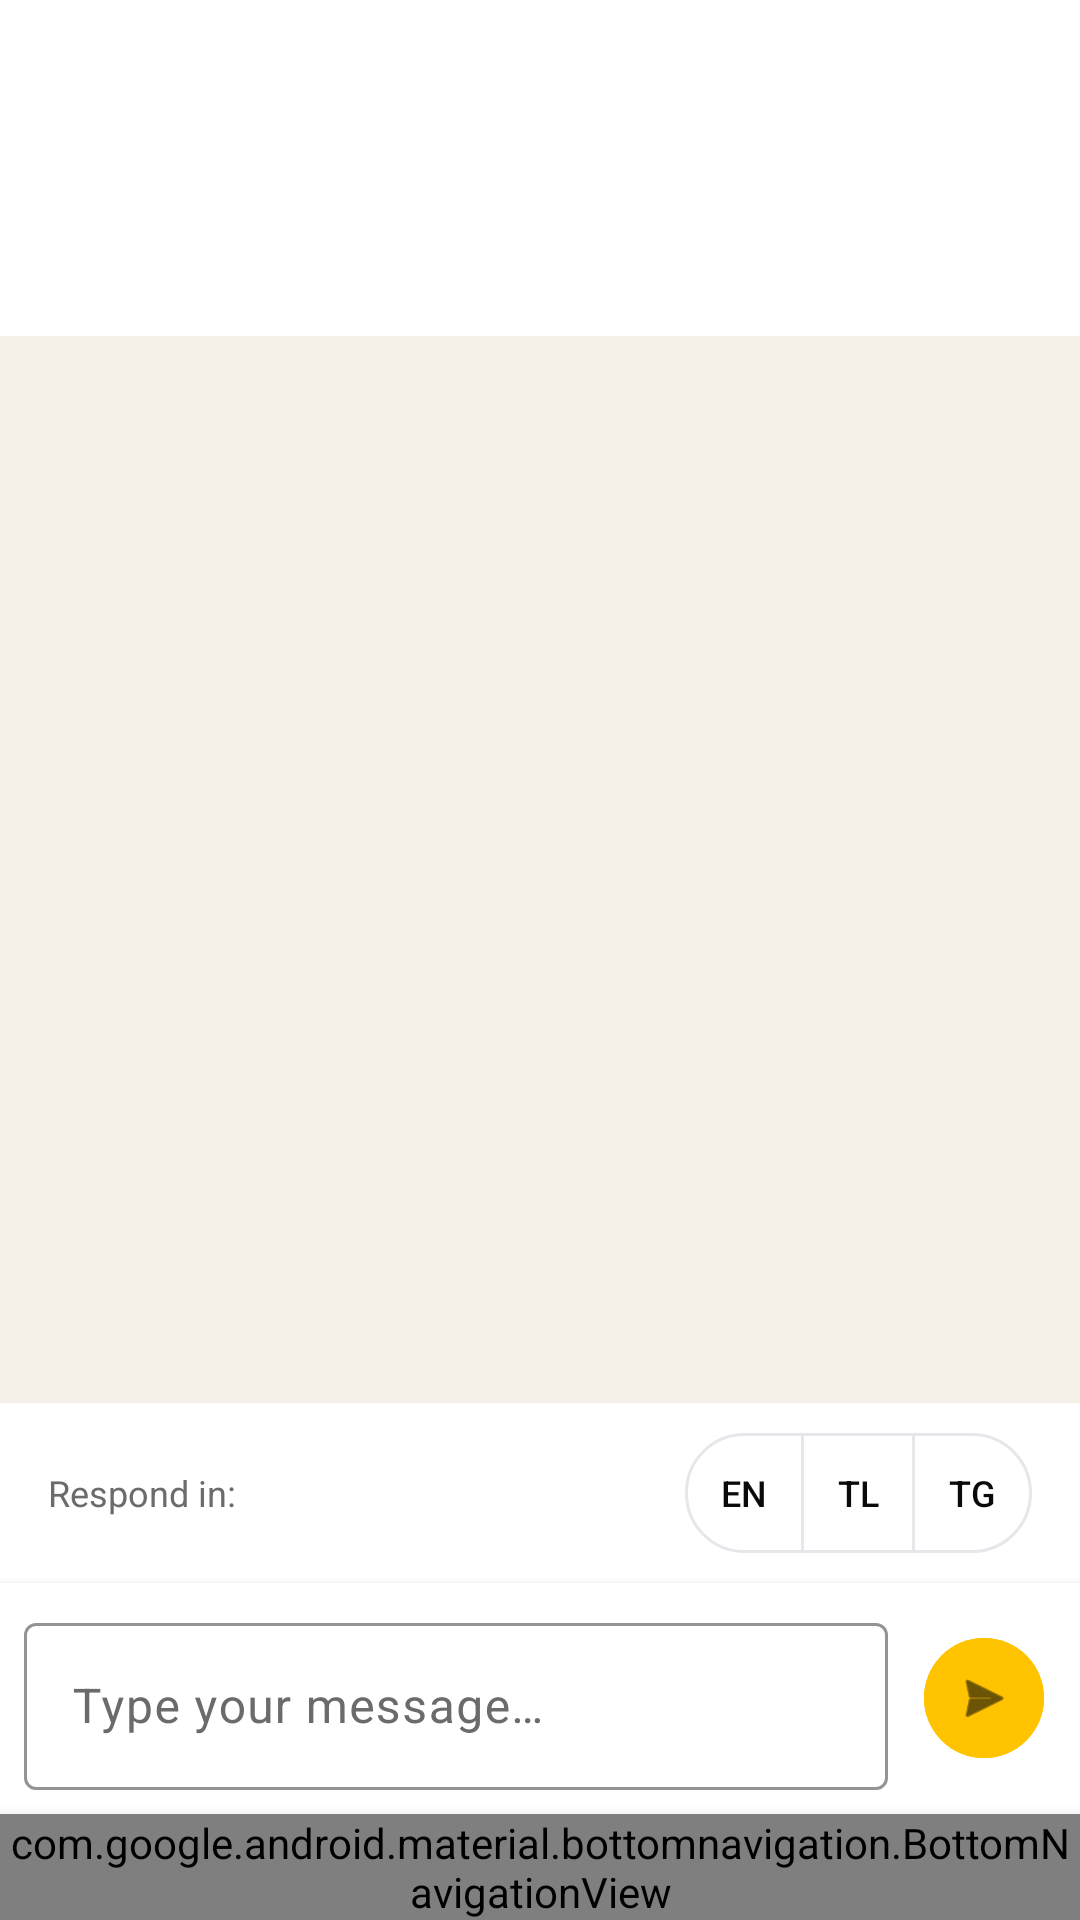

Here is an Android app screen rendered from its layout file. Give the layout XML and the strings, colors and styles it references.
<!-- AndroidManifest.xml: application theme Theme.CodeCompass -->
<!-- res/layout/activity_ai_chat.xml -->
<?xml version="1.0" encoding="utf-8"?>
<LinearLayout
    xmlns:android="http://schemas.android.com/apk/res/android"
    xmlns:app="http://schemas.android.com/apk/res-auto"
    android:layout_width="match_parent"
    android:layout_height="match_parent"
    android:orientation="vertical">

    

    <androidx.coordinatorlayout.widget.CoordinatorLayout
        android:layout_width="match_parent"
        android:layout_height="0dp"
        android:layout_weight="1">

        

        <com.google.android.material.appbar.AppBarLayout
            android:id="@+id/appBarLayout"
            android:layout_width="match_parent"
            android:layout_height="wrap_content"
            android:background="@color/colorSurface"
            app:elevation="2dp">

            <androidx.appcompat.widget.Toolbar
                android:id="@+id/toolbar"
                android:layout_width="match_parent"
                android:layout_height="?attr/actionBarSize"
                app:navigationIcon="@drawable/ic_arrow_back"
                app:navigationIconTint="@color/colorTextPrimary"
                app:titleTextColor="@color/colorTextPrimary" />

            
            <com.google.android.material.tabs.TabLayout
                android:id="@+id/tabModes"
                android:layout_width="match_parent"
                android:layout_height="wrap_content"
                android:background="@color/colorSurface"
                app:tabIndicatorColor="@color/colorPrimary"
                app:tabIndicatorHeight="3dp"
                app:tabMode="scrollable"
                app:tabRippleColor="@color/colorPrimary"
                app:tabSelectedTextColor="@color/colorTextPrimary"
                app:tabTextAppearance="@style/TextAppearance.Material3.BodyMedium"
                app:tabTextColor="@color/colorTextSecondary" />

        </com.google.android.material.appbar.AppBarLayout>

        

        <LinearLayout
            android:layout_width="match_parent"
            android:layout_height="match_parent"
            android:orientation="vertical"
            app:layout_behavior="@string/appbar_scrolling_view_behavior">

            
            <FrameLayout
                android:layout_width="match_parent"
                android:layout_height="0dp"
                android:layout_weight="1">

                
                <androidx.recyclerview.widget.RecyclerView
                    android:id="@+id/rvChat"
                    android:layout_width="match_parent"
                    android:layout_height="match_parent"
                    android:background="@android:color/transparent"
                    android:clipToPadding="false"
                    android:padding="8dp" />

                
                <ScrollView
                    android:id="@+id/scrollWelcome"
                    android:layout_width="match_parent"
                    android:layout_height="match_parent"
                    android:fillViewport="true">

                    <LinearLayout
                        android:layout_width="match_parent"
                        android:layout_height="wrap_content"
                        android:gravity="center_horizontal"
                        android:orientation="vertical"
                        android:padding="24dp"
                        android:paddingTop="40dp">

                        <TextView
                            android:id="@+id/tvWelcomeEmoji"
                            android:layout_width="wrap_content"
                            android:layout_height="wrap_content"
                            android:textSize="40sp" />

                        <TextView
                            android:id="@+id/tvWelcomeText"
                            android:layout_width="match_parent"
                            android:layout_height="wrap_content"
                            android:layout_marginTop="12dp"
                            android:gravity="center"
                            android:lineSpacingMultiplier="1.4"
                            android:textColor="@color/colorTextSecondary"
                            android:textSize="14sp" />

                        
                        <LinearLayout
                            android:id="@+id/containerPrompts"
                            android:layout_width="match_parent"
                            android:layout_height="wrap_content"
                            android:layout_marginTop="20dp"
                            android:orientation="vertical" />

                    </LinearLayout>

                </ScrollView>

            </FrameLayout>

            
            <HorizontalScrollView
                android:id="@+id/chipScrollView"
                android:layout_width="match_parent"
                android:layout_height="wrap_content"
                android:background="@color/colorBackground"
                android:paddingStart="12dp"
                android:paddingEnd="12dp"
                android:paddingTop="6dp"
                android:paddingBottom="6dp"
                android:scrollbars="none"
                android:visibility="gone">

                <LinearLayout
                    android:id="@+id/chipContainer"
                    android:layout_width="wrap_content"
                    android:layout_height="wrap_content"
                    android:gravity="center_vertical"
                    android:orientation="horizontal" />

            </HorizontalScrollView>

            
            <LinearLayout
                android:layout_width="match_parent"
                android:layout_height="wrap_content"
                android:background="@color/colorSurface"
                android:gravity="center_vertical"
                android:orientation="horizontal"
                android:paddingHorizontal="16dp"
                android:paddingVertical="6dp">

                <TextView
                    android:layout_width="0dp"
                    android:layout_height="wrap_content"
                    android:layout_weight="1"
                    android:text="@string/ai_chat_respond_in"
                    android:textColor="@color/colorTextSecondary"
                    android:textSize="12sp" />

                <com.google.android.material.button.MaterialButtonToggleGroup
                    android:id="@+id/langToggleGroup"
                    android:layout_width="wrap_content"
                    android:layout_height="wrap_content"
                    app:selectionRequired="true"
                    app:singleSelection="true">

                    <com.google.android.material.button.MaterialButton
                        android:id="@+id/btnLangEn"
                        style="@style/Widget.Material3.Button.OutlinedButton"
                        android:layout_width="wrap_content"
                        android:layout_height="wrap_content"
                        android:checked="true"
                        android:minWidth="0dp"
                        android:paddingHorizontal="12dp"
                        android:text="@string/lang_en"
                        android:textSize="12sp" />

                    <com.google.android.material.button.MaterialButton
                        android:id="@+id/btnLangTl"
                        style="@style/Widget.Material3.Button.OutlinedButton"
                        android:layout_width="wrap_content"
                        android:layout_height="wrap_content"
                        android:minWidth="0dp"
                        android:paddingHorizontal="12dp"
                        android:text="@string/lang_tl"
                        android:textSize="12sp" />

                    <com.google.android.material.button.MaterialButton
                        android:id="@+id/btnLangTg"
                        style="@style/Widget.Material3.Button.OutlinedButton"
                        android:layout_width="wrap_content"
                        android:layout_height="wrap_content"
                        android:minWidth="0dp"
                        android:paddingHorizontal="12dp"
                        android:text="@string/lang_tg"
                        android:textSize="12sp" />

                </com.google.android.material.button.MaterialButtonToggleGroup>

            </LinearLayout>

            
            <LinearLayout
                android:layout_width="match_parent"
                android:layout_height="wrap_content"
                android:background="@color/colorSurface"
                android:elevation="4dp"
                android:gravity="center_vertical"
                android:orientation="horizontal"
                android:padding="8dp">

                <com.google.android.material.textfield.TextInputLayout
                    android:id="@+id/tilMessage"
                    style="@style/Widget.Material3.TextInputLayout.OutlinedBox"
                    android:layout_width="0dp"
                    android:layout_height="wrap_content"
                    android:layout_weight="1"
                    android:hint="@string/hint_message"
                    app:boxBackgroundColor="@color/colorSurface"
                    app:boxStrokeColor="@color/colorPrimary"
                    app:hintTextColor="@color/colorTextSecondary">

                    <com.google.android.material.textfield.TextInputEditText
                        android:id="@+id/etMessage"
                        android:layout_width="match_parent"
                        android:layout_height="wrap_content"
                        android:inputType="textMultiLine"
                        android:maxLines="4"
                        android:textColor="@color/colorTextPrimary"
                        android:textColorHint="@color/colorTextSecondary" />

                </com.google.android.material.textfield.TextInputLayout>

                <com.google.android.material.button.MaterialButton
                    android:id="@+id/btnSend"
                    style="@style/Widget.Material3.Button.IconButton.Filled"
                    android:layout_width="wrap_content"
                    android:layout_height="wrap_content"
                    android:layout_marginStart="8dp"
                    android:backgroundTint="@color/colorPrimary"
                    android:contentDescription="@string/btn_send"
                    app:icon="@android:drawable/ic_menu_send"
                    app:iconTint="@color/colorOnPrimary" />

            </LinearLayout>

        </LinearLayout>

    </androidx.coordinatorlayout.widget.CoordinatorLayout>

    

    <com.google.android.material.bottomnavigation.BottomNavigationView
        android:id="@+id/bottomNav"
        android:layout_width="match_parent"
        android:layout_height="wrap_content"
        android:background="@color/colorSurface"
        android:elevation="8dp"
        app:itemIconTint="@color/selector_bottom_nav"
        app:itemTextColor="@color/selector_bottom_nav"
        app:labelVisibilityMode="labeled"
        app:menu="@menu/menu_bottom_nav" />

</LinearLayout>
<!-- resources referenced by this layout -->
<resources>
  <color name="colorBackground">#F5F0E8</color>
  <color name="colorOnPrimary">#0A0A0A</color>
  <color name="colorPrimary">#FFC300</color>
  <color name="colorSurface">#FFFFFF</color>
  <color name="colorTextPrimary">#0A0A0A</color>
  <color name="colorTextSecondary">#6B6B6B</color>
  <string name="ai_chat_respond_in">Respond in:</string>
  <string name="btn_send">Send</string>
  <string name="hint_message">Type your message…</string>
  <string name="lang_en">EN</string>
  <string name="lang_tg">TG</string>
  <string name="lang_tl">TL</string>
  <style name="Theme.CodeCompass" parent="Base.Theme.CodeCompass" />
  <style name="Base.Theme.CodeCompass" parent="Theme.Material3.DayNight.NoActionBar">
          
          <item name="colorPrimary">@color/colorPrimary</item>
          <item name="colorPrimaryVariant">@color/colorPrimaryVariant</item>
          <item name="colorOnPrimary">@color/colorOnPrimary</item>
          <item name="colorSurface">@color/colorSurface</item>
          <item name="colorError">@color/colorError</item>
          <item name="android:colorBackground">@color/colorBackground</item>
          <item name="android:statusBarColor">@color/colorSurface</item>
          <item name="android:navigationBarColor">@color/colorSurface</item>
  
          
          <item name="colorSecondary">@color/colorPrimary</item>
          <item name="colorOnSecondary">@color/colorOnPrimary</item>
          <item name="colorTertiary">@color/colorTextSecondary</item>
          <item name="colorOnTertiary">@color/white</item>
          
          <item name="colorOnSurface">@color/colorTextPrimary</item>
          
          <item name="colorOnSurfaceVariant">@color/colorTextSecondary</item>
          
          <item name="colorOutline">@color/colorDivider</item>
      </style>
  <color name="colorPrimaryVariant">#E6A800</color>
  <color name="colorError">#D32F2F</color>
  <color name="white">#FFFFFFFF</color>
  <color name="colorDivider">#E5E7EB</color>
</resources>
